Run: headless pygame with SDL's dummy video driver; simulated clock (each Clock.tick advances the game by its frame time, no real sleeping); random seed 0; keys injected as events and as key.get_pressed() state; no mouse input.
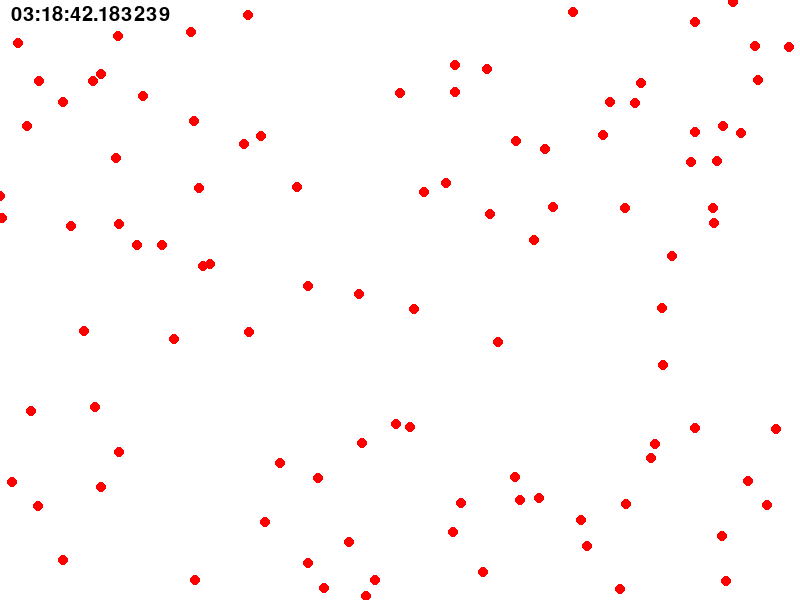
Frame 1 of 4 · flips 1–60 · no input
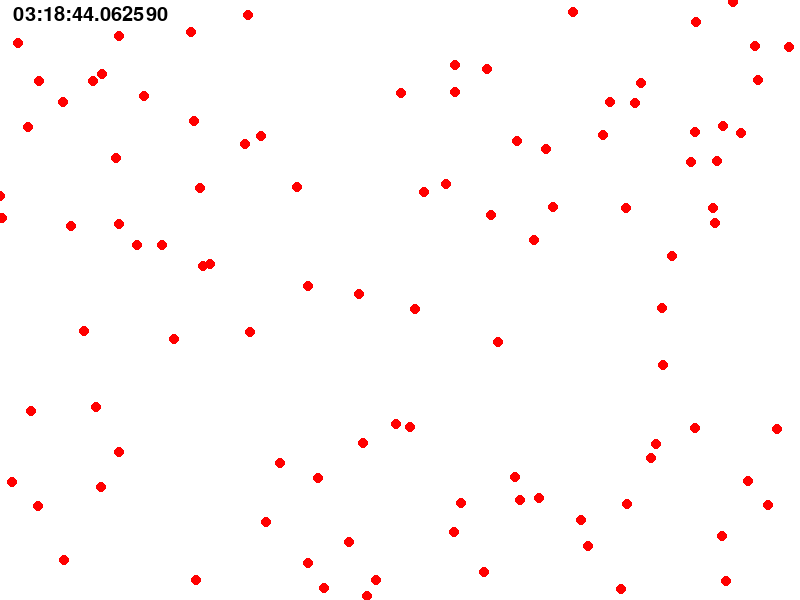
Frame 2 of 4 · flips 61–180 · tapped SPACE, RETURN · held RIGHT (→), D
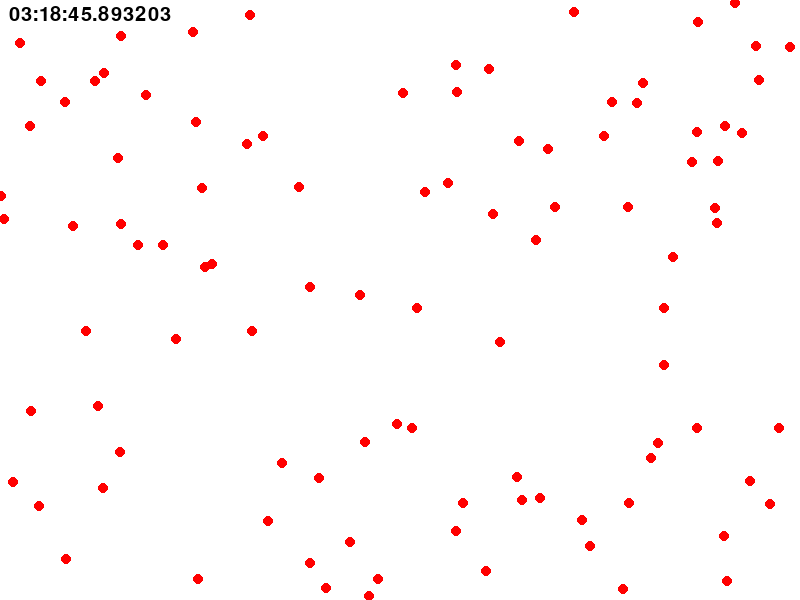
Frame 3 of 4 · flips 181–300 · held DOWN (↓), S
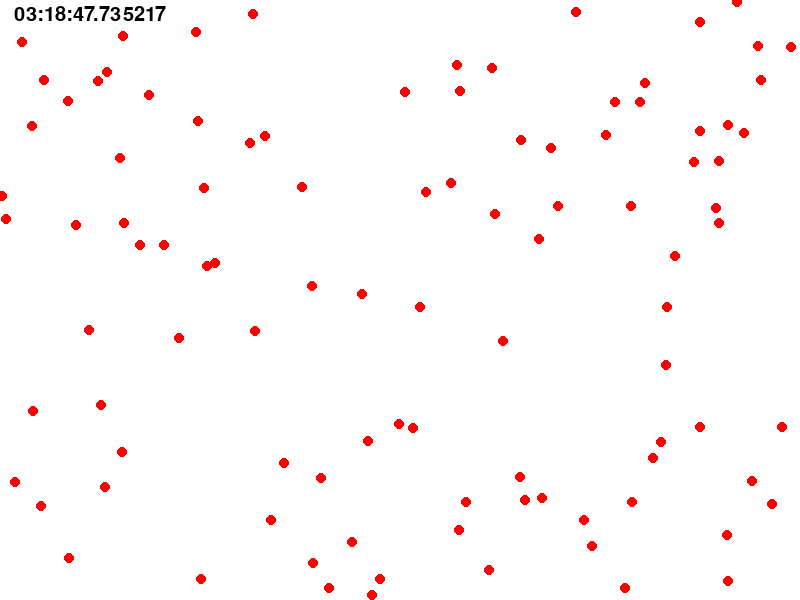
Frame 4 of 4 · flips 301–420 · held LEFT (←), A, UP (↑), W

The pygame program that drew these frames:

import pygame
import sys
import time
import datetime
from random import randrange, choice


# Initialize Pygame
pygame.init()
stop_distance=10
number_particles=100
speed = 1
max_velocity=100
FPS = 60 * speed
DT=1/FPS
# Set up display
WIDTH, HEIGHT = 800, 600
screen = pygame.display.set_mode((WIDTH, HEIGHT))
pygame.display.set_caption("Basic Pygame Window")
clock = pygame.time.Clock()
# Set up colors
BLACK = (0, 0, 0)
WHITE = (255, 255, 255)

font = pygame.font.Font(None, 30)
decode_color = {
    1: "red",
    2: "blue",
    # 3: "green",4:'yellow'
}


properties = {1: {1: -1, 2: 0}, 2: {1: 0, 2: 1}}


class particle:
    def __init__(
        self,
        color: int,
        pos: list[int, int],
        screen: pygame.display,
        mass=1,
        velocity: list[int, int] = [0, 0],
        acceleration: list[int, int] = [0, 0],
    ):
        self.pos = pos
        self.old_pos = pos
        self.velocity = velocity

        self.acceleration = acceleration
        self.color = color
        self.screen = screen
        self.mass = mass
        self.time = time.time()

    def draw(self):

        DT = (time.time() - self.time) * speed
        self.time = time.time()
        self.old_pos = self.pos
        self.velocity[0] += self.acceleration[0] * DT
        self.velocity[1] += self.acceleration[1] * DT
        self.velocity[0] = get_sign(self.velocity[0]) * min(max_velocity, abs(self.velocity[0]))
        self.velocity[1] = get_sign(self.velocity[1]) * min(max_velocity, abs(self.velocity[1]))
        self.pos[0] += self.velocity[0] * DT
        self.pos[1] += self.velocity[1] * DT
        if self.pos[0] > WIDTH:
            self.pos[0] = WIDTH
            self.velocity[0]=-self.velocity[0]
        elif self.pos[0] < 0:
            self.pos[0] = 0
            self.velocity[0]=-self.velocity[0]
        if self.pos[1] > HEIGHT:
            self.pos[1] = HEIGHT
            self.velocity[1]=-self.velocity[1]
        elif self.pos[1] < 0:
            self.velocity[1]=-self.velocity[1]
            self.pos[1] = 0
        pygame.draw.circle(
            self.screen,
            decode_color[self.color],
            self.pos,
            stop_distance//2,
        )
        print(self.acceleration, self.velocity, self.acceleration[1] * DT, self.pos)


def display_time(screen):
    now = datetime.datetime.now()
    text = font.render(str(now.time()), True, BLACK)
    text_rect = text.get_rect(center=(90, 15))
    screen.blit(text, text_rect)


particles = []
# make particles
for i in range(number_particles):
    particles.append(
        particle(
            choice([1]),
            [randrange(0, WIDTH), randrange(0, HEIGHT)],
            screen,
            1,
            # [randrange(-30, 30), randrange(-30, 30)],
            # [randrange(-10, 10), randrange(-10, 10)],
        )
    )

# particles.append(
#     particle(
#         1,
#         [110, 200],
#         screen,
#         1,
#     )
# )
# particles.append(
#     particle(
#         1,
#         [100, 210],
#         screen,
#         1,
#     )
# )


def square_distance(pos1, pos2):
    return ((pos1[0] - pos2[0]) ** 2 + (pos2[1] - pos1[1]) ** 2) ** 1


force_constant = 1000


def get_sign(number):
    if number > 0:
        return 1
    elif number < 0:
        return -1
    else:
        return 0


def draw(screen):
    display_time(screen)
    print(particles)
    for i in particles:
        i.acceleration = [0, 0]
        for j in particles:
            # print(i.color,j.color)
            # print(properties[i.color][j.color],(j.old_pos[1] - i.old_pos[1]))

            if (
                square_distance(i.old_pos, j.old_pos) != 0
                and square_distance(i.old_pos, j.old_pos) > 10
            ):
                i.acceleration[0] += (
                    force_constant
                    * properties[i.color][j.color]
                    * get_sign(j.old_pos[0] - i.old_pos[0])
                ) / square_distance(i.old_pos, j.old_pos)
                i.acceleration[1] += (
                    force_constant
                    * properties[i.color][j.color]
                    * get_sign(j.old_pos[1] - i.old_pos[1])
                ) / square_distance(i.old_pos, j.old_pos)
            if (
                square_distance(i.old_pos, j.old_pos) != 0
                and square_distance(i.old_pos, j.old_pos) < stop_distance
            ):
                i.acceleration[0] += (
                    force_constant
                    * -10
                    * get_sign(j.old_pos[0] - i.old_pos[0])
                    * properties[i.color][j.color]
                ) / square_distance(i.old_pos, j.old_pos)
                i.acceleration[1] += (
                    force_constant
                    * -10
                    * get_sign(j.old_pos[1] - i.old_pos[1])
                    * properties[i.color][j.color]
                ) / square_distance(i.old_pos, j.old_pos)

        i.draw()
        # print(i.acceleration)


# Main game loop
running = True

while running:
    for event in pygame.event.get():
        if event.type == pygame.QUIT:
            running = False

    # Fill the screen with white
    screen.fill(WHITE)

    # Draw something (e.g., a black rectangle)
    draw(screen)

    # Update the display
    pygame.display.flip()
    clock.tick(FPS)
# Quit Pygame
pygame.quit()
sys.exit()
